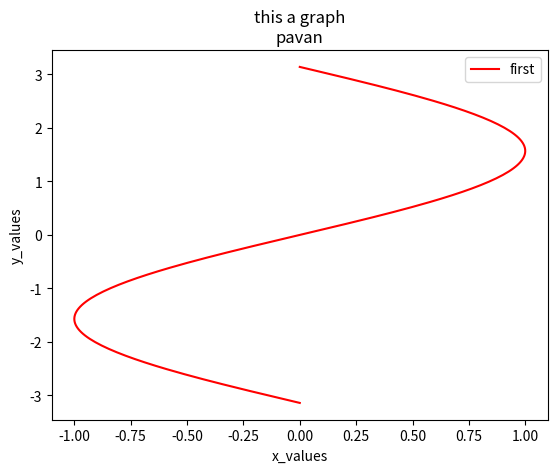

Reproduce this figure in Python.
import matplotlib.pyplot as plt
import numpy as np
y = np.linspace(-np.pi,np.pi, 200)
x = np.sin(y)


plt.plot(x, y, label="first", color='r')
plt.legend()
plt.xlabel("x_values")
plt.ylabel("y_values")
plt.title("this a graph\npavan")
plt.show()